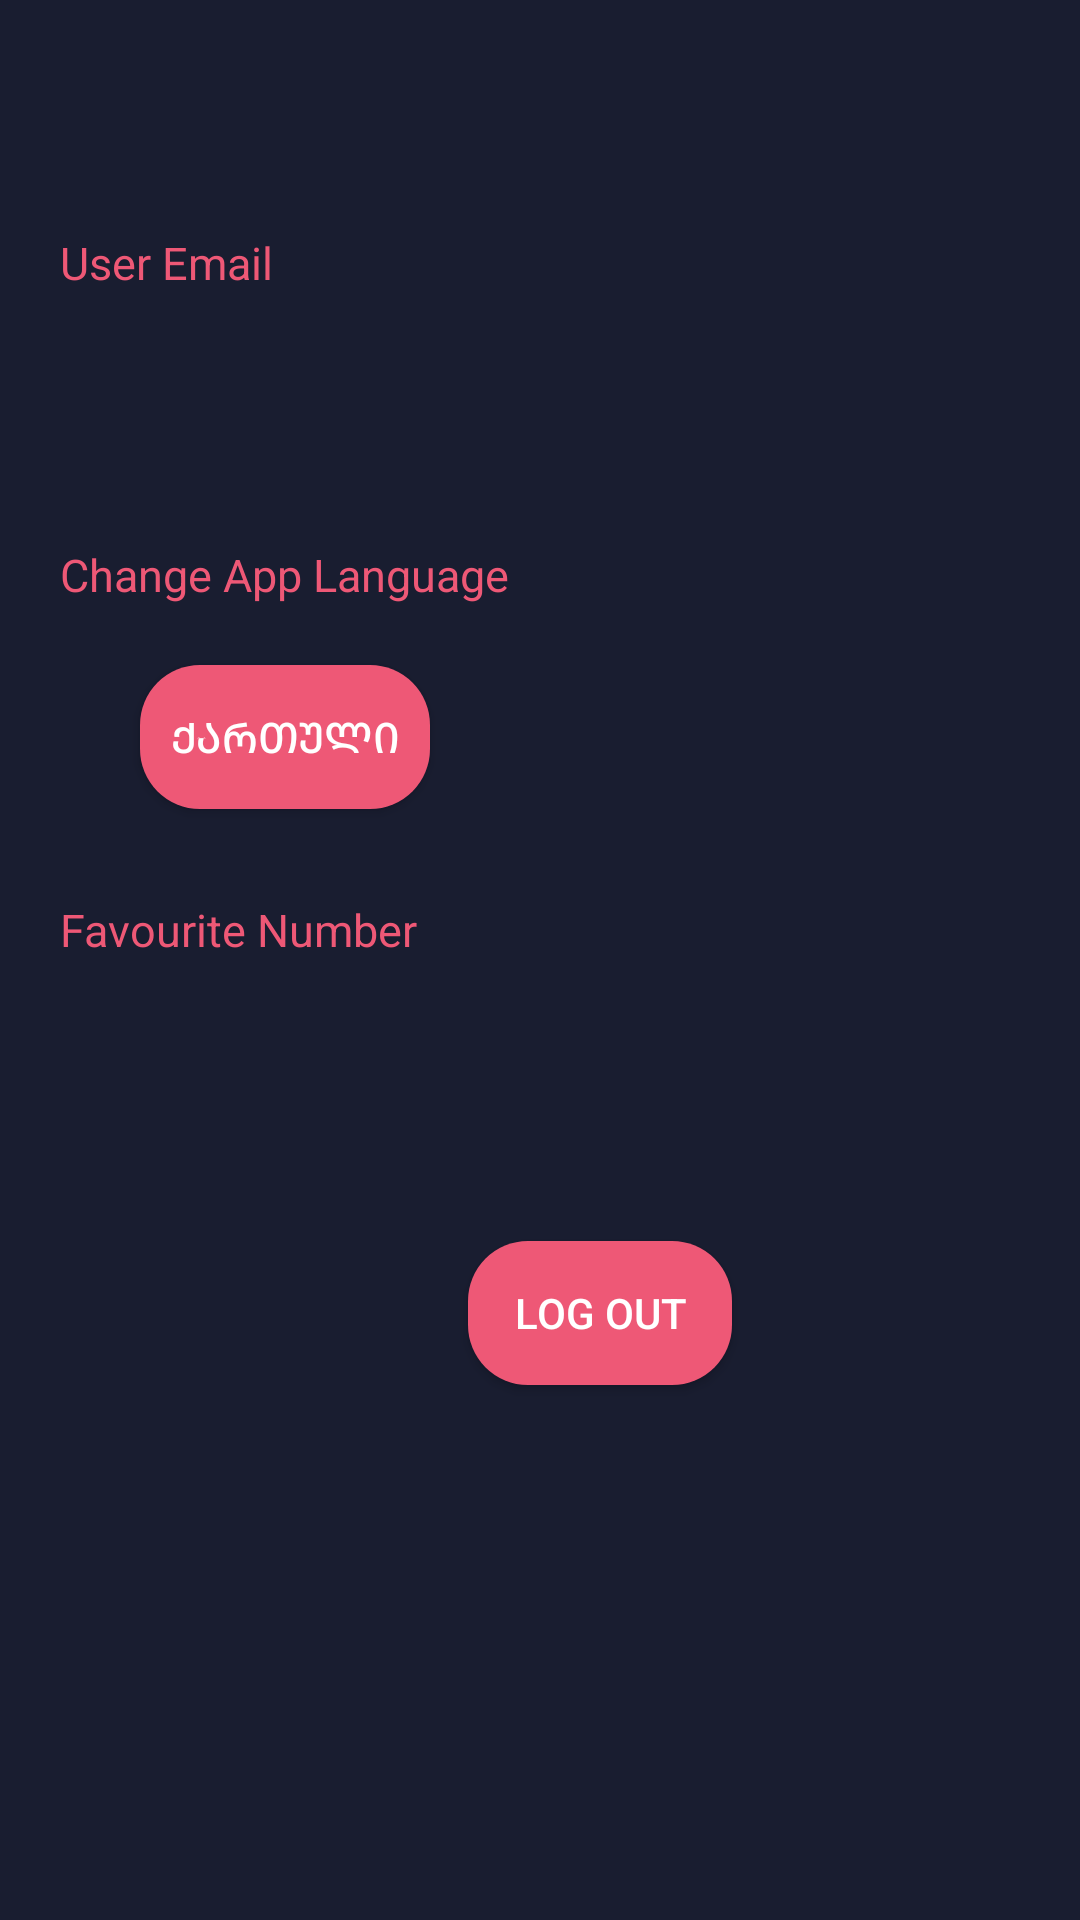

Android layout source for this screen:
<!-- AndroidManifest.xml: application theme Theme.WallpaperApp -->
<!-- res/layout/fragment_setting.xml -->
<?xml version="1.0" encoding="utf-8"?>
<androidx.constraintlayout.widget.ConstraintLayout
    xmlns:android="http://schemas.android.com/apk/res/android"
    xmlns:app="http://schemas.android.com/apk/res-auto"
    xmlns:tools="http://schemas.android.com/tools"
    android:layout_width="match_parent"
    android:layout_height="match_parent"
    android:background="@color/dark_purple"
    android:paddingBottom="50dp"
    tools:context=".presentation.setting.SettingFragment">

    <androidx.appcompat.widget.AppCompatTextView
        android:id="@+id/tv_email"
        android:layout_width="wrap_content"
        android:layout_height="wrap_content"
        android:layout_marginStart="20dp"
        android:layout_marginTop="30dp"
        android:text="@string/user_email"
        android:textColor="@color/pink"
        android:textSize="15sp"
        app:layout_constraintStart_toStartOf="parent"
        app:layout_constraintTop_toBottomOf="@+id/top_guideline" />

    <androidx.appcompat.widget.AppCompatTextView
        android:id="@+id/tv_user_email"
        android:layout_width="wrap_content"
        android:layout_height="wrap_content"
        android:layout_marginStart="20dp"
        android:layout_marginTop="20dp"
        android:text=""
        android:textColor="@color/white"
        android:textSize="25sp"
        android:textStyle="bold"
        app:layout_constraintStart_toStartOf="parent"
        app:layout_constraintTop_toBottomOf="@+id/tv_email" />

    <androidx.appcompat.widget.AppCompatTextView
        android:id="@+id/tv_change_language"
        android:layout_width="wrap_content"
        android:layout_height="wrap_content"
        android:layout_marginStart="20dp"
        android:layout_marginTop="30dp"
        android:text="@string/change_language"
        android:textColor="@color/pink"
        android:textSize="15sp"
        app:layout_constraintStart_toStartOf="parent"
        app:layout_constraintTop_toBottomOf="@+id/tv_user_email" />

    <androidx.appcompat.widget.AppCompatButton
        android:id="@+id/btn_change_language"
        android:layout_width="wrap_content"
        android:layout_height="wrap_content"
        android:layout_marginTop="20dp"
        android:background="@drawable/bg_buttons"
        android:text="@string/language"
        android:textColor="@color/white"
        app:layout_constraintStart_toStartOf="@+id/tv_change_language"
        app:layout_constraintEnd_toEndOf="@+id/tv_change_language"
        app:layout_constraintTop_toBottomOf="@+id/tv_change_language" />

    <androidx.appcompat.widget.AppCompatTextView
        android:id="@+id/tv_favourite"
        android:layout_width="wrap_content"
        android:layout_height="wrap_content"
        android:layout_marginStart="20dp"
        android:layout_marginTop="30dp"
        android:maxLines="2"
        android:text="@string/favourite_number"
        android:textColor="@color/pink"
        android:textSize="15sp"
        app:layout_constraintStart_toStartOf="parent"
        app:layout_constraintTop_toBottomOf="@+id/btn_change_language" />

    <androidx.appcompat.widget.AppCompatTextView
        android:id="@+id/tv_favourite_number"
        android:layout_width="wrap_content"
        android:layout_height="wrap_content"
        android:layout_marginTop="20dp"
        android:text=""
        android:textColor="@color/white"
        android:textSize="25sp"
        android:textStyle="bold"
        app:layout_constraintStart_toStartOf="@+id/tv_favourite"
        app:layout_constraintEnd_toEndOf="@+id/tv_favourite"
        app:layout_constraintTop_toBottomOf="@+id/tv_favourite" />

    <androidx.appcompat.widget.AppCompatButton
        android:id="@+id/btn_log_out"
        android:layout_width="wrap_content"
        android:layout_height="wrap_content"
        android:layout_marginStart="40dp"
        android:layout_marginTop="40dp"
        android:background="@drawable/bg_buttons"
        android:text="@string/log_out"
        android:textColor="@color/white"
        app:layout_constraintStart_toStartOf="parent"
        app:layout_constraintEnd_toEndOf="parent"
        app:layout_constraintTop_toBottomOf="@+id/tv_favourite_number"
        app:layout_goneMarginTop="150dp" />

    <androidx.constraintlayout.widget.Guideline
        android:id="@+id/bottom_guideline"
        android:layout_width="wrap_content"
        android:layout_height="wrap_content"
        android:orientation="horizontal"
        app:layout_constraintGuide_percent="0.87" />

    <androidx.constraintlayout.widget.Guideline
        android:id="@+id/top_guideline"
        android:layout_width="wrap_content"
        android:layout_height="wrap_content"
        android:orientation="horizontal"
        app:layout_constraintGuide_percent="0.08" />

</androidx.constraintlayout.widget.ConstraintLayout>
<!-- resources referenced by this layout -->
<resources>
  <color name="dark_purple">#191d30</color>
  <color name="pink">#ee5876</color>
  <color name="white">#FFFFFFFF</color>
  <!-- drawable bg_buttons (drawable) -->
  <?xml version="1.0" encoding="utf-8"?>
  <shape xmlns:android="http://schemas.android.com/apk/res/android"
      android:shape="rectangle">
      <solid android:color="@color/pink" />
      <corners android:radius="20dp" />
      <padding
          android:bottom="5dp"
          android:left="10dp"
          android:right="10dp"
          android:top="5dp" />
  </shape>
  <string name="change_language">Change App Language</string>
  <string name="favourite_number">Favourite Number</string>
  <string name="language">ქართული</string>
  <string name="log_out">log out</string>
  <string name="user_email">User Email</string>
  <style name="Theme.WallpaperApp" parent="Base.Theme.WallpaperApp" />
  <style name="Base.Theme.WallpaperApp" parent="Theme.Material3.DayNight.NoActionBar">
          
          
          <item name="searchViewStyle">@style/MySearchViewStyle</item>
      </style>
  <style name="MySearchViewStyle" parent="Widget.AppCompat.SearchView">
          
          <item name="android:queryHint">Search</item>
          <item name="android:textColorHint">@android:color/white</item>
          <item name="searchIcon">@drawable/ic_search</item>
          <item name="closeIcon">@drawable/ic_close_search</item>
      </style>
  <!-- drawable ic_search (drawable) -->
  <vector xmlns:android="http://schemas.android.com/apk/res/android" android:height="20dp" android:viewportHeight="24" android:viewportWidth="24" android:width="20dp">
        
      <path android:fillColor="#00000000" android:pathData="M15.795,15.811L21,21M18,10.5C18,14.642 14.642,18 10.5,18C6.358,18 3,14.642 3,10.5C3,6.358 6.358,3 10.5,3C14.642,3 18,6.358 18,10.5Z" android:strokeColor="#ffffff" android:strokeLineCap="round" android:strokeLineJoin="round" android:strokeWidth="2"/>
      
  </vector>
  <!-- drawable ic_close_search (drawable) -->
  <vector xmlns:android="http://schemas.android.com/apk/res/android" android:height="20dp" android:viewportHeight="32" android:viewportWidth="32" android:width="20dp">
        
      <path android:fillColor="#ffffff" android:pathData="M16,0c-8.836,0 -16,7.163 -16,16s7.163,16 16,16c8.837,0 16,-7.163 16,-16s-7.163,-16 -16,-16zM16,30.032c-7.72,0 -14,-6.312 -14,-14.032s6.28,-14 14,-14 14,6.28 14,14 -6.28,14.032 -14,14.032zM21.657,10.344c-0.39,-0.39 -1.023,-0.39 -1.414,0l-4.242,4.242 -4.242,-4.242c-0.39,-0.39 -1.024,-0.39 -1.415,0s-0.39,1.024 0,1.414l4.242,4.242 -4.242,4.242c-0.39,0.39 -0.39,1.024 0,1.414s1.024,0.39 1.415,0l4.242,-4.242 4.242,4.242c0.39,0.39 1.023,0.39 1.414,0s0.39,-1.024 0,-1.414l-4.242,-4.242 4.242,-4.242c0.391,-0.391 0.391,-1.024 0,-1.414z"/>
      
  </vector>
</resources>
